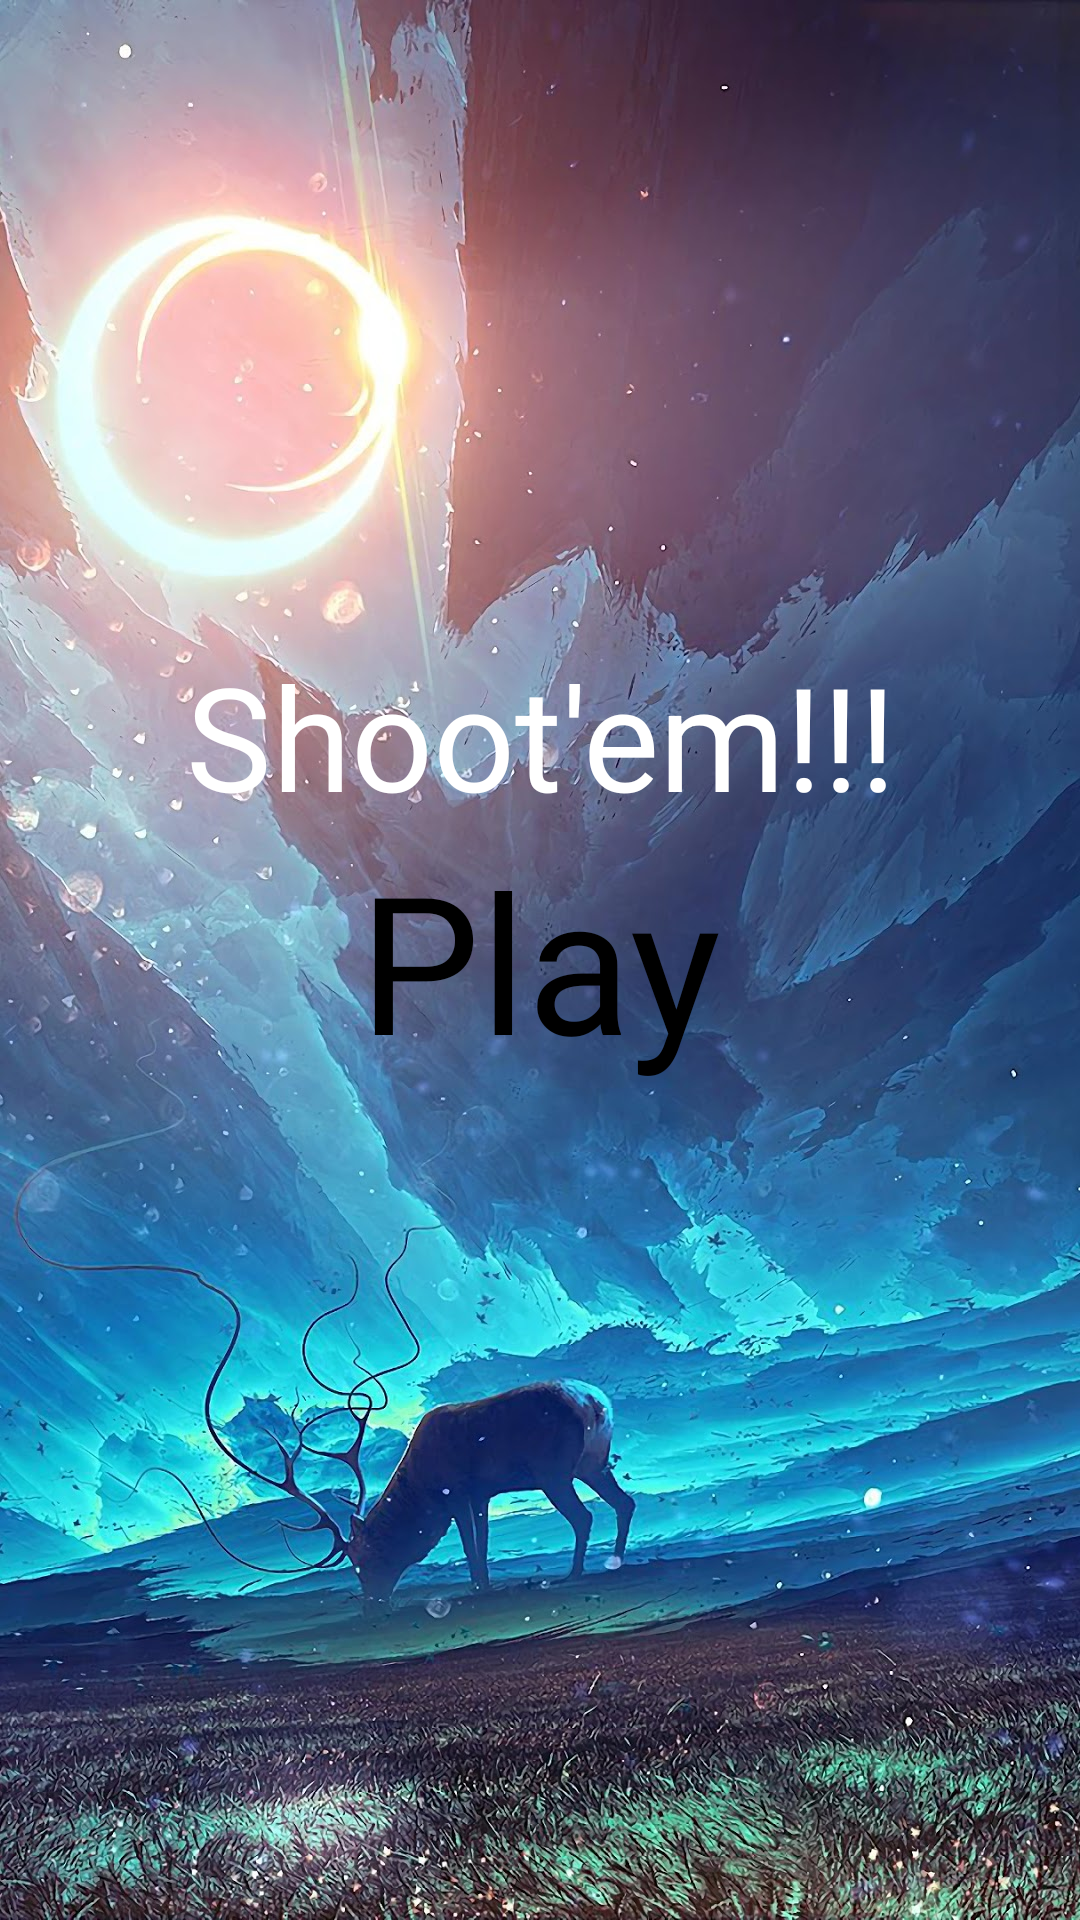

This screen was rendered from an Android layout file. Write that file and the resources it references.
<!-- AndroidManifest.xml: activity theme AppTheme.noActionBar -->
<!-- res/layout/activity_main.xml -->
<?xml version="1.0" encoding="utf-8"?>
<RelativeLayout xmlns:android="http://schemas.android.com/apk/res/android"
    xmlns:tools="http://schemas.android.com/tools"
    android:layout_width="match_parent"
    android:layout_height="match_parent"
    tools:context=".MainActivity">

    <ImageView
        android:layout_width="match_parent"
        android:layout_height="match_parent"
        android:contentDescription="@string/main_background"
        android:scaleType="centerCrop"
        android:src="@drawable/main_background" />

    <TextView
        android:layout_width="wrap_content"
        android:layout_height="wrap_content"
        android:layout_above="@id/play"
        android:layout_centerHorizontal="true"
        android:fontFamily="@font/aclonica"
        android:gravity="center_horizontal|center_vertical"
        android:text="@string/shoot_em"
        android:textColor="#ffffff"
        android:textSize="48sp" />

    <TextView
        android:layout_width="wrap_content"
        android:layout_height="wrap_content"
        android:text="@string/play"
        android:textSize="64sp"
        android:fontFamily="@font/aclonica"
        android:layout_centerInParent="true"
        android:textColor="#000000"
        android:id="@+id/play"/>

    <ImageView
        android:id="@+id/music"
        android:layout_width="60dp"
        android:layout_height="60dp"
        android:layout_alignParentStart="true"
        android:layout_alignParentBottom="true"
        android:layout_marginStart="15dp"
        android:layout_marginBottom="15dp"
        android:contentDescription="@string/play_music"
        android:src="@drawable/ic_baseline_volume_off_24" />

</RelativeLayout>
<!-- resources referenced by this layout -->
<resources>
  <!-- drawable main_background: jpg bitmap (drawable, 388394 bytes) -->
  <string name="main_background">Main background</string>
  <string name="play">Play</string>
  <string name="play_music">Play Music</string>
  <string name="shoot_em">Shoot\'em!!!</string>
  <style name="AppTheme.noActionBar">
          <item name="windowNoTitle">true</item>
          <item name="windowActionBar">false</item>
      </style>
</resources>
